Image classification data set "I-Nema" (BoiBhai/isi-nematode-detection-pvt on GitHub). Class labels (5): Helicotylenchus, Miconchus, Mylonchulus, Pristionchus, Xenocriconema.

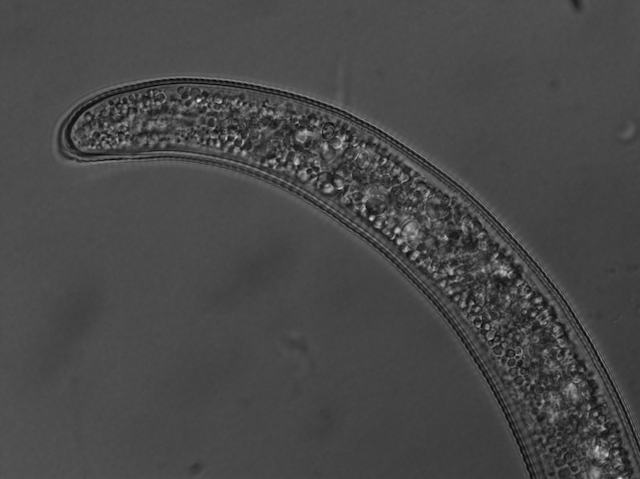
Label: Helicotylenchus

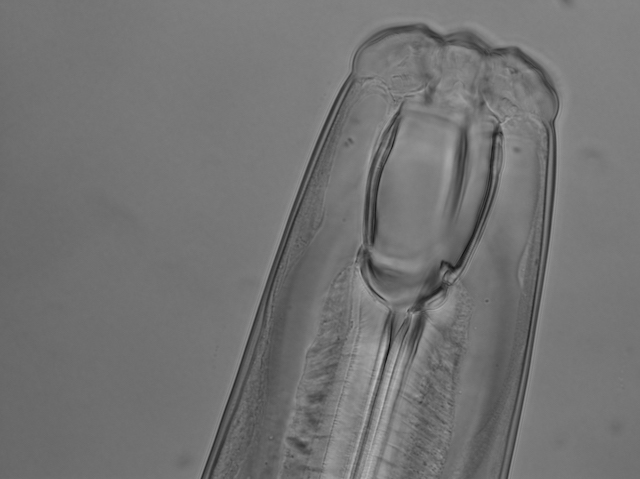
Label: Miconchus

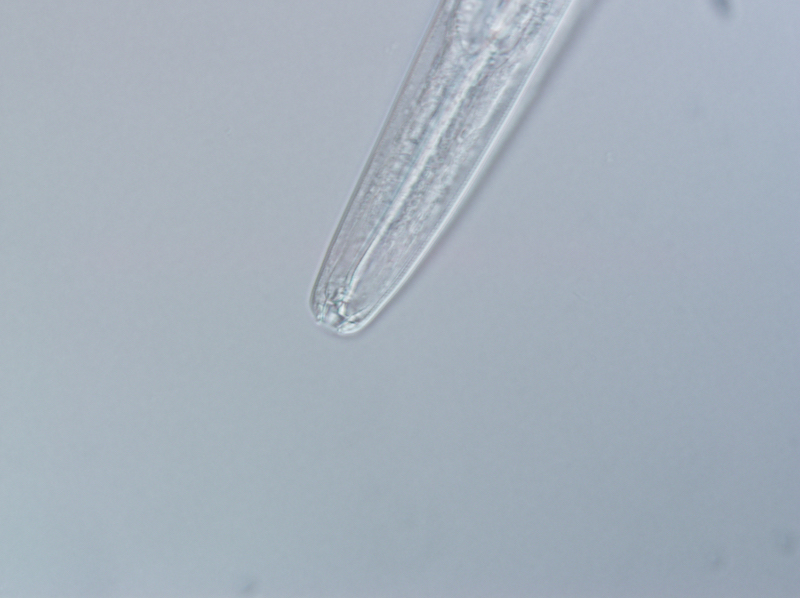
Label: Pristionchus

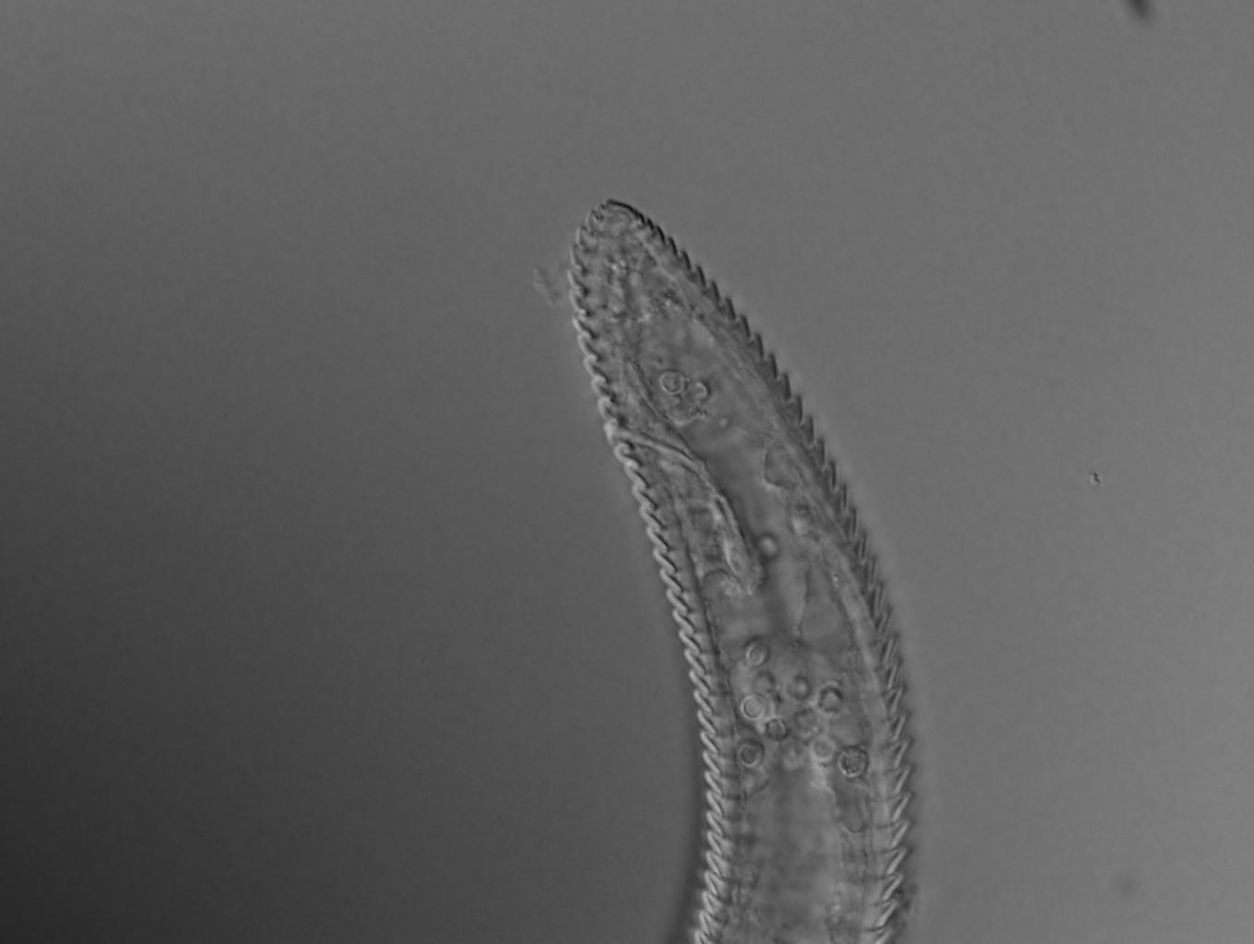
Label: Xenocriconema

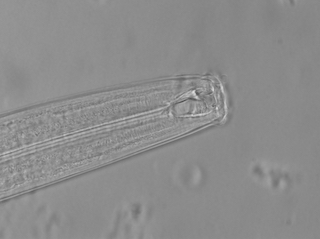
Label: Mylonchulus

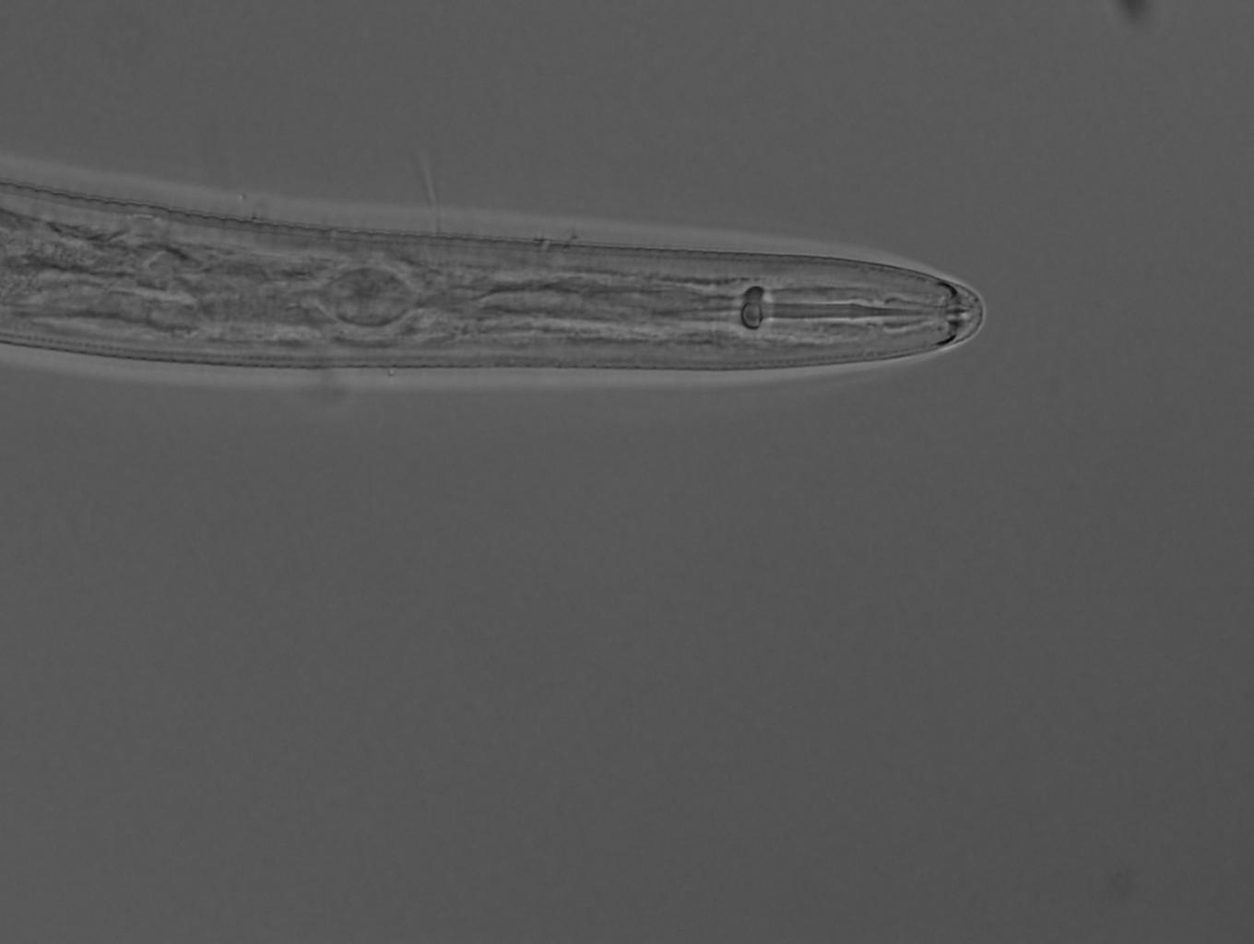
Label: Helicotylenchus
